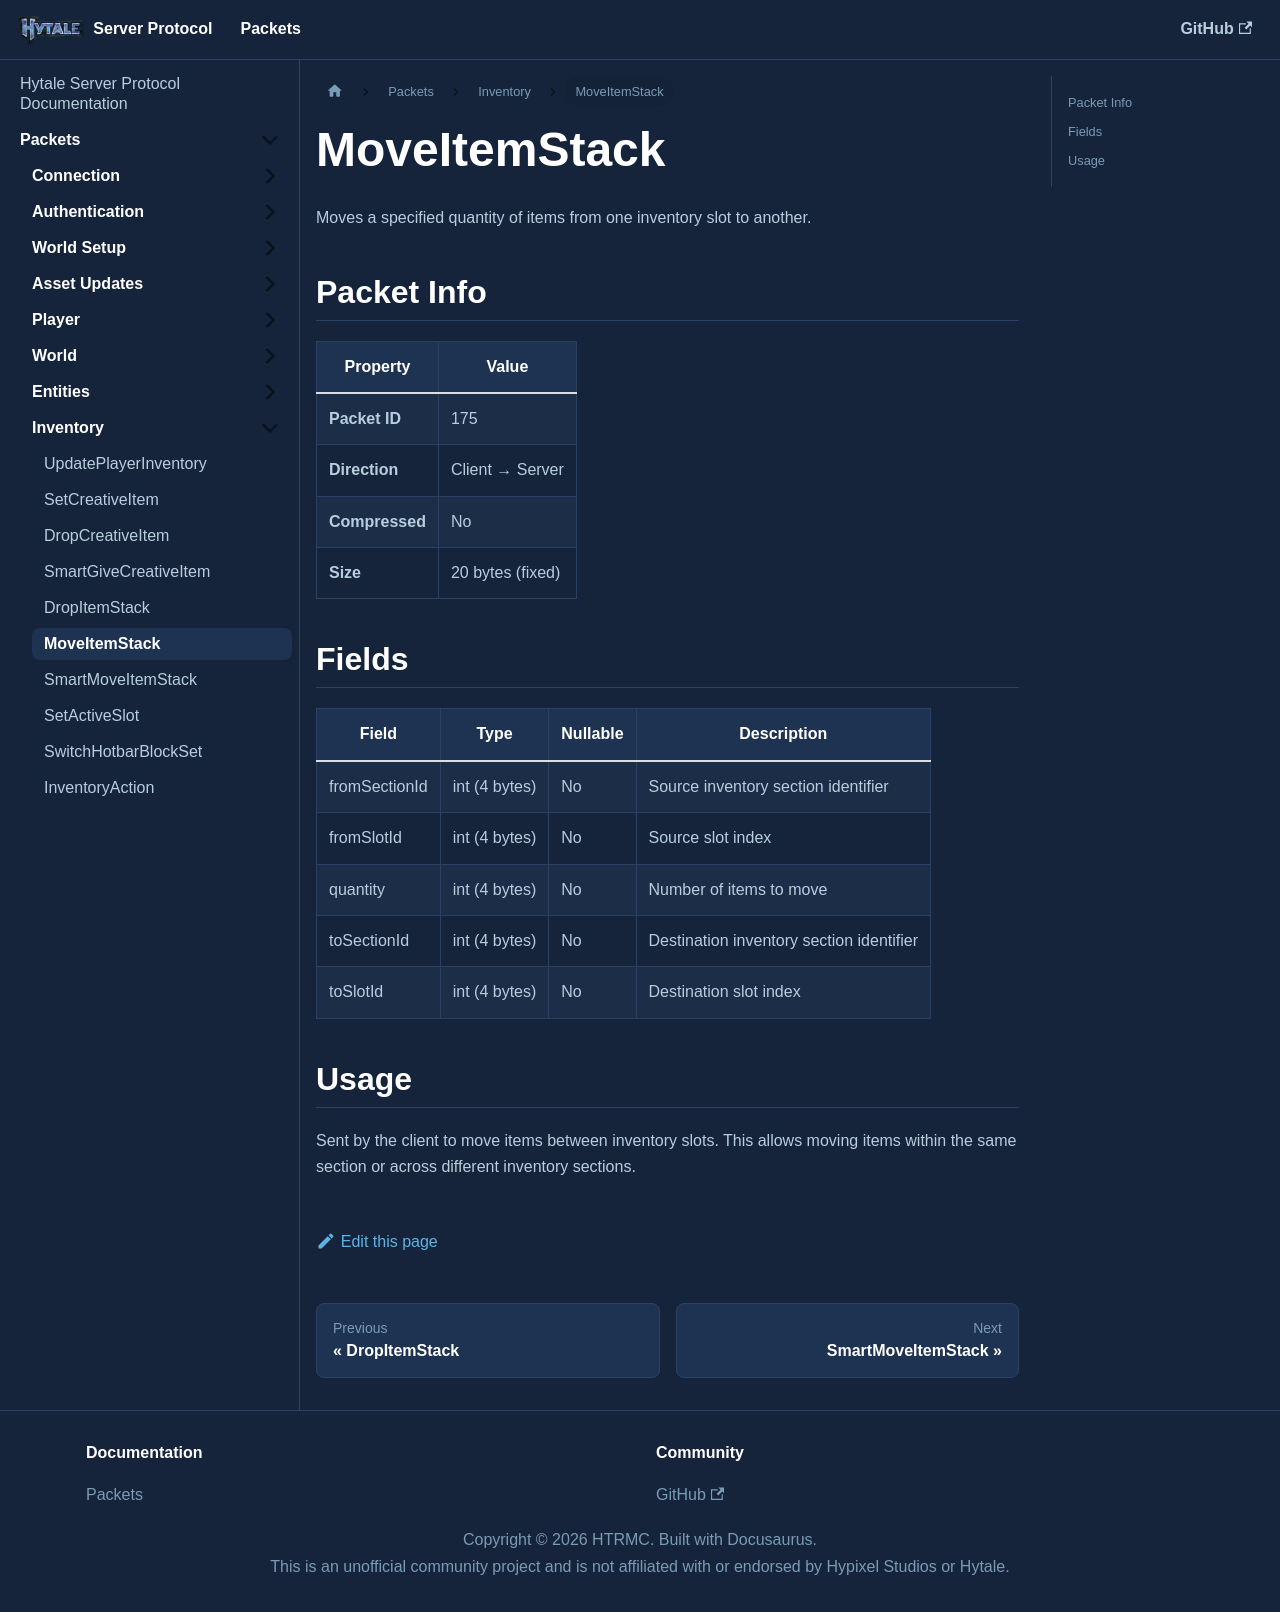

repository: HTRMC/HytaleServerDocs · page: docs/packets/inventory/moveitemstack/index.html · generator: docusaurus

---
sidebar_position: 6
---

# MoveItemStack

Moves a specified quantity of items from one inventory slot to another.

## Packet Info

| Property | Value |
|----------|-------|
| **Packet ID** | 175 |
| **Direction** | Client → Server |
| **Compressed** | No |
| **Size** | 20 bytes (fixed) |

## Fields

| Field | Type | Nullable | Description |
|-------|------|----------|-------------|
| fromSectionId | int (4 bytes) | No | Source inventory section identifier |
| fromSlotId | int (4 bytes) | No | Source slot index |
| quantity | int (4 bytes) | No | Number of items to move |
| toSectionId | int (4 bytes) | No | Destination inventory section identifier |
| toSlotId | int (4 bytes) | No | Destination slot index |

## Usage

Sent by the client to move items between inventory slots. This allows moving items within the same section or across different inventory sections.
